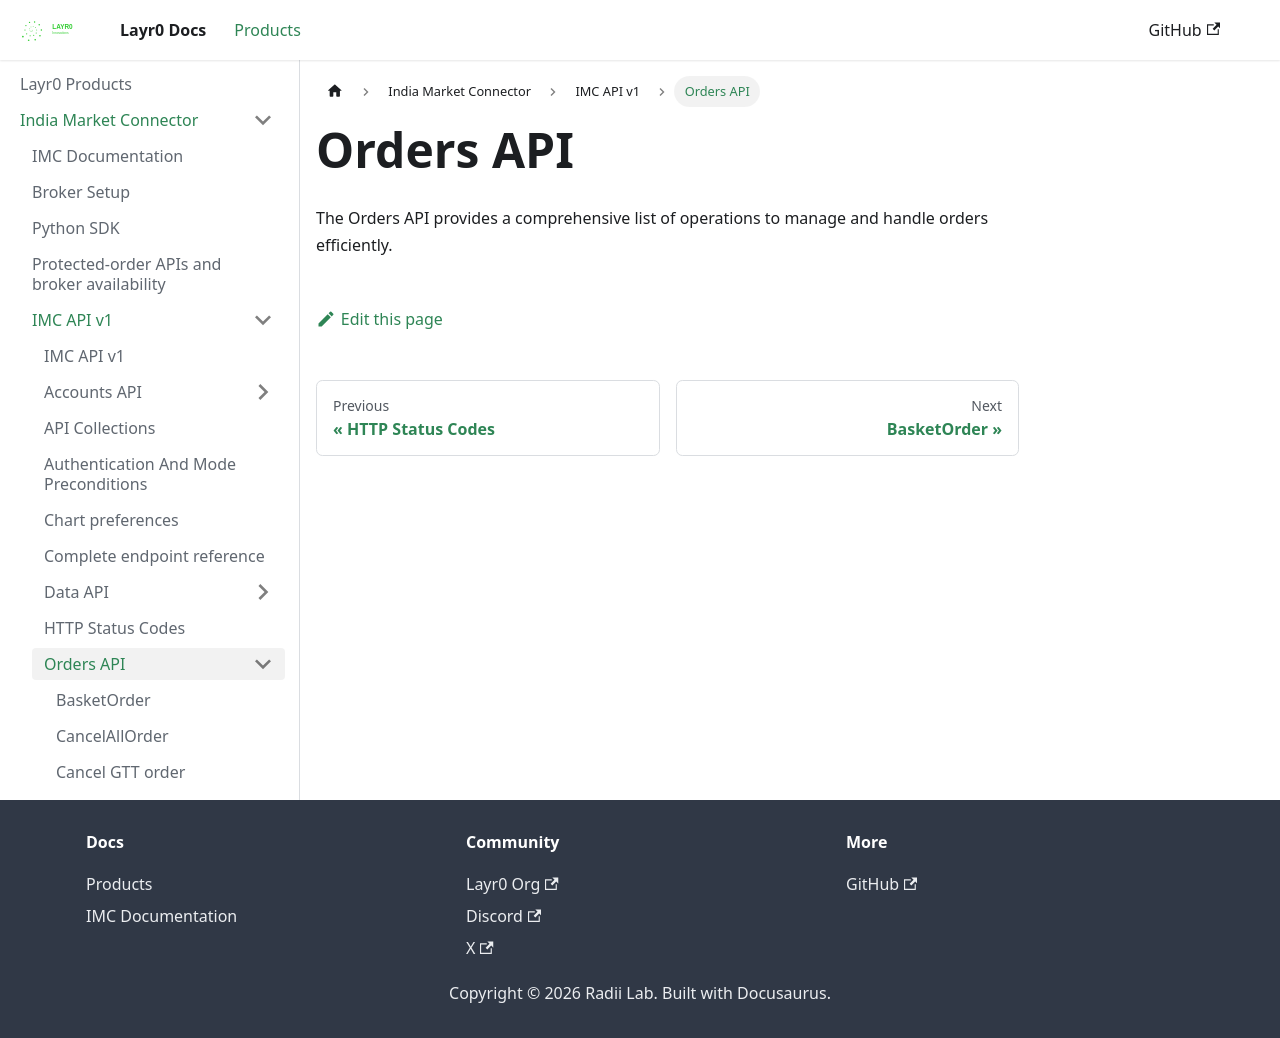

repository: layrZero/layrZero.github.io · page: docs/products/imc/api-documentation/v1/orders-api.html · generator: docusaurus

# Orders API

The Orders API provides a comprehensive list of operations to manage and handle orders efficiently.&#x20;
